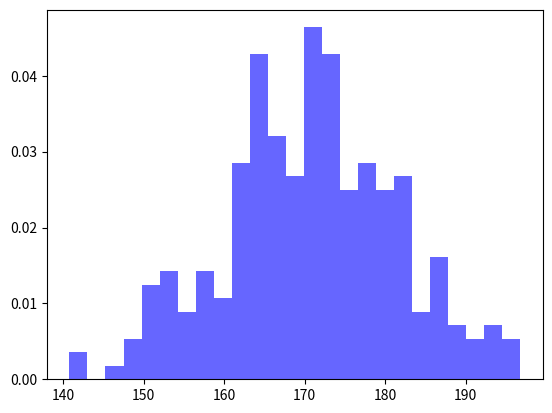

Write the Python code that produced this figure.
import numpy as np
import matplotlib.pyplot as plt

# Generating some random data
# for an example
data = np.random.normal(170, 10, 250)

# Plotting the histogram.
plt.hist(data, bins=25, density=True, alpha=0.6, color='b')

plt.show()
